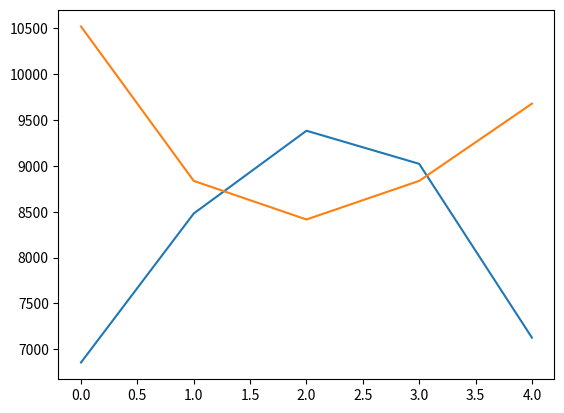

Source code (Python):
#! -*- coding: utf-8 -*-
'''
Created on 21.11.2017.

[redacted]
'''

import numpy as np
from matplotlib import pyplot as plt

np.set_printoptions(precision=2)

table = np.array([
         [1,    0,  12, 45,     42.9],
         [2,    0,  12, 42.9,   40.8],
         [3,    0,  11, 40.8,   38.9],
         [4,    0,  11, 38.9,   37.0],
         [5,    0,  13, 37.0,   34.8],
         [6,    0,  14, 34.8,   32.5],
         [7,    0,  18, 32.5,   29.6],
         [8,    0,  21, 29.6,   26.2],
         [9,    21, 20, 26.2,   26.3],
         [10,   41, 20, 26.3,   29.6],
         [11,   60, 18, 29.6,   36.2],
         [12,   75, 16, 36.2,   45.5],
         [13,   77, 14, 45.5,   55.4],
         [14,   68, 14, 55.4,   63.8],
         [15,   48, 13, 63.8,   69.1],
         [16,   25, 18, 69.1,   69.9],
         [17,   2,  22, 69.9,   66.4],
         [18,   0,  24, 66.4,   63.2],
         [19,   0,  18, 63.2,   59.7],
         [20,   0,  20, 59.7,   56.3],
         [21,   0,  15, 56.3,   53.7],
         [22,   0,  11, 53.7,   51.7],
         [23,   0,  10, 51.7,   49.9],
         [24,   0,  9,  49.9,   48.3]
        ])
tau = table[..., 0]
Q_u = table[..., 1]
L_u = table[..., 2]
t_s_1 = table[..., 3]
t_s_2 = table[..., 4]

M = 750 # кг
c_p = 4.187 # КДж/кг
Q_ba = M * c_p * (t_s_2 - t_s_1)

#plt.plot(tau, Q_ba, lw=2, color='b')
#plt.plot(tau, np.zeros(tau.size), color='k', lw=1, ls='--')
##plt.plot(tau, L_u)
#plt.title(r'Енергетична акумулююча здатність водяного акумулятора $Q_{ba}$, кДж,'
#          'протягом доби')
#plt.xlabel(r'$\tau$, год')
#plt.ylabel(r'$Q_{ba}$, кДж')

Q_ba_cumsum = np.cumsum(Q_ba)[-1]
f_m = 30*.75
Q_ba_cumsum_7 = Q_ba_cumsum*f_m

f_5 = 3800 / 5200
f_6 = 4700 / 5200
f_7 = 5200
f_8 = 5000 / 5200
f_9 = 3950 / 5200

Q_u_cumsum_7 = np.cumsum(Q_u)[-1] * f_m
Q_u_cumsum_5 = Q_u_cumsum_7 * f_5
Q_u_cumsum_6 = Q_u_cumsum_7 * f_6
Q_u_cumsum_8 = Q_u_cumsum_7 * f_8
Q_u_cumsum_9 = Q_u_cumsum_7 * f_9

l_5 = 1.25
l_6 = 1.05
l_7 = 1
l_8 = 1.05
l_9 = 1.15

L_u_cumsum_7 = np.cumsum(L_u)[-1] * f_m
L_u_cumsum_5 = L_u_cumsum_7 * l_5
L_u_cumsum_6 = L_u_cumsum_7 * l_6
L_u_cumsum_8 = L_u_cumsum_7 * l_8
L_u_cumsum_9 = L_u_cumsum_7 * l_9

dQ_k_7_cumsum = Q_u_cumsum_7 - L_u_cumsum_7

Q_ba_cumsum_5 = Q_u_cumsum_5 - L_u_cumsum_5 - dQ_k_7_cumsum
Q_ba_cumsum_6 = Q_u_cumsum_6 - L_u_cumsum_6 - dQ_k_7_cumsum
Q_ba_cumsum_8 = Q_u_cumsum_8 - L_u_cumsum_8 - dQ_k_7_cumsum
Q_ba_cumsum_9 = Q_u_cumsum_9 - L_u_cumsum_9 - dQ_k_7_cumsum

#print(Q_u_cumsum_5, L_u_cumsum_5, dQ_k_7_cumsum)
plt.plot([Q_u_cumsum_5, Q_u_cumsum_6, Q_u_cumsum_7, Q_u_cumsum_8,
          Q_u_cumsum_9])

plt.plot([L_u_cumsum_5, L_u_cumsum_6, L_u_cumsum_7, L_u_cumsum_8,
          L_u_cumsum_9])

#tau_m = 90 * 

plt.show()
